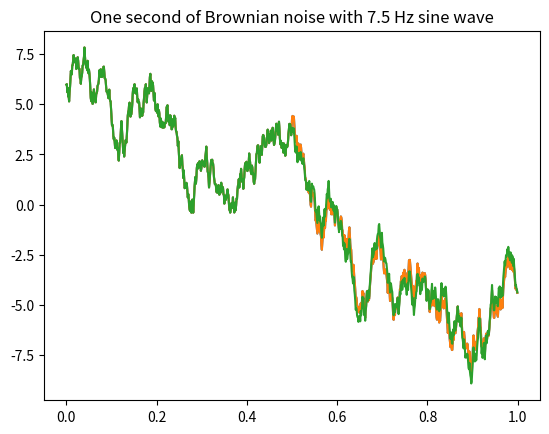

Reproduce this figure in Python. (Note: this script raises an exception after producing the figure.)
# % Hilbert envelopes with and without averaging first 
# % We start by making a discrete time vector, at which the signal will be sampled. 

# %%

import numpy as np
import matplotlib.pyplot as plt
from scipy.signal import butter, lfilter, freqz, filtfilt


# %%
time = np.arange(0, 1, 0.001) #one second of discrete time, sampled at 1000 Hz

# %% [matlab]
# clear
# time = 0.001:0.001:3; % one second of discrete time, sampled at 1000 Hz

#--
# %% [markdown]
# % now, we make a time series of Brownian noise (biorealistic) time series not unlike EEG/LFP, representing one trial of neural mass data


# %%
temp1 = np.random.uniform(low=0.0, high=1.0, size=(1000))-0.5
brownsig = np.cumsum(temp1)
brownsig  = brownsig-np.mean(brownsig)

plt.figure(1)
plt.plot(time, brownsig)
plt.title('One second of Brownian noise (simulated neural time series)')


# %% [matlab]
# temp1 = rand(size(time))-.5; % zero-center the white noise, because we use cumulative sum later
# brownsig = cumsum(temp1);  % Brownian noise is the cumulative sum of white noise
# figure
# brownsig = detrend(brownsig);
# plot(time, brownsig),title('One second of Brownian noise (simulated neural time series)') 

#--
# %% [markdown]
# % Now we make 3 simple signals, to be added to the brownian noise.


# %%

SNR = 0.6
Sin7_5Hz = np.sin(2*np.pi*time*7.5)*SNR # a 7.5 Hz sine wave
sumsig = brownsig.copy()
sumsig[500:2500] = brownsig[500:2500] + Sin7_5Hz[500:2500]

plt.plot(time, brownsig)
plt.title('One second of Brownian noise (simulated neural time series)')
plt.plot(time, sumsig)
plt.title('One second of Brownian noise with 7.5 Hz sine wave')

#?#    hilbamp, phase, complex = freqtag_HILB(sumsig, 7.5, 8, 1, 1, 1000)



# %% [matlab]

# SNR = .6;  
# Sin7_5Hz = sin(2*pi*time*7.5).*SNR; % a 7.5 Hz sine wave
# sumsig = brownsig; 
# sumsig(501:2500) = brownsig(501:2500) + Sin7_5Hz(501:2500);
# figure
# plot(time, brownsig),title('One second of Brownian noise (simulated neural time series)') 
# hold on
# plot(time, sumsig),title('One second of Brownian noise with 7.5 Hz sine wave') 

# [hilbamp, phase, complex] = freqtag_HILB(sumsig, 7.5, 8, 1, 1, 1000);

#--
# %% [markdown]
# % Now, put everything in a loop, with 30 trials. 


# %%
# First, do averaging, then do hilbert

Sin7_5Hz = np.sin(2*np.pi*time*7.5)*SNR

avgsig = np.zeros(3000)

for trial in range(30):
    temp1 = np.random.uniform(low=0.0, high=1.0, size=(1000))-0.5
    brownsig = np.cumsum(temp1)
    brownsig  = brownsig-np.mean(brownsig)

    sumsig = brownsig.copy()
    jitter = np.random.randint(1, 30)
    sumsig[500:2500] = brownsig[500:2500] + Sin7_5Hz[500+jitter:2500+jitter]

  #?#  #hilbamp, phase, complex = freqtag_HILB(sumsig, 7.5, 8, 1, 0, 1000)

    avgsig = avgsig + sumsig
    #?# hilbamp, phase, complex = freqtag_HILB(avgsig, 7.5, 8, 1, 0, 1000)

    plt.plot(time, avgsig)
    plt.plot(time, hilbamp)
    plt.title(str(trial))


# %% [matlab]
# First, do averaging, then do hilbert
# Sin7_5Hz = sin(2*pi*time*7.5).* SNR

# avgsig = zeros(1,3000);  

# for trial = 1:30
#    temp1 = rand(size(time))-.5; % zero-center the white noise, because we use cumulative sum later
#    brownsig = cumsum(temp1);  % Brownian noise is the cumulative sum of white noise
#    brownsig = detrend(brownsig);
#    sumsig = brownsig; 
#    jitter = randi([1 30]);
#    sumsig(501:2500) = brownsig(501:2500) + Sin7_5Hz(501+jitter:2500+jitter);
   
#   % [hilbamp, phase, complex] = freqtag_HILB(sumsig, 7.5, 8, 1, 0, 1000); pause
      
#     avgsig = avgsig + sumsig; 
    
#     [hilbamp, phase, complex] = freqtag_HILB(avgsig, 7.5, 8, 1, 0, 1000);
    
#     plot(time, avgsig), hold on
#     plot(time, hilbamp), title(num2str(trial)), hold off, pause
    
# end

#--
# %% [markdown]
# % Now, put everything in a loop, with 30 trials. 
# % First, do hilbert, then do averaging


# %%

Sin7_5Hz = np.sin(2*np.pi*time*7.5)*SNR

hilbavg = np.zeros(3000)

for trial in range(30):
    temp1 = np.random.uniform(low=0.0, high=1.0, size=(1000))-0.5 # zero-center the white noise, because we use cumulative sum later
    brownsig = np.cumsum(temp1)  # Brownian noise is the cumulative sum of white noise
    brownsig  = brownsig-np.mean(brownsig)
    sumsig = brownsig.copy()
    jitter = np.random.randint(1, 30)
    sumsig[500:2500] = brownsig[500:2500] + Sin7_5Hz[500+jitter:2500+jitter]

    #?# hilbamptrial, phase, complex = freqtag_HILB(sumsig, 7.5, 8, 1, 0, 1000)

    hilbavg = hilbavg + hilbamptrial

    plt.plot(time, hilbavg)
    plt.title(str(trial))

plt.plot(time, hilbavg/30)
plt.plot(time, hilbamp/30) # this is the same as the average of the 30 trials
plt.legend(['hilbavg', 'hilbamp'])



# %% [matlab]

# Sin7_5Hz = sin(2*pi*time*7.5).* SNR

# hilbavg = zeros(1,3000);  

# figure
 
# for trial = 1:30
#    temp1 = rand(size(time))-.5; % zero-center the white noise, because we use cumulative sum later
#    brownsig = cumsum(temp1);  % Brownian noise is the cumulative sum of white noise
#    brownsig = detrend(brownsig);
#    sumsig = brownsig; 
#    jitter = randi([1 30]);
#    sumsig(501:2500) = brownsig(501:2500) + Sin7_5Hz(501+jitter:2500+jitter); 
   
#    [hilbamptrial, phase, complex] = freqtag_HILB(sumsig, 7.5, 8, 1, 0, 1000);
   
#     hilbavg = hilbavg + hilbamptrial; 
    
#      plot(time, hilbavg), title(num2str(trial)), hold off, pause
    
# end

# figure
# plot(time, hilbamp./30)
# hold on 
# plot(time, hilbavg./30)
# legend('avg first', 'hilbert first')


#--
